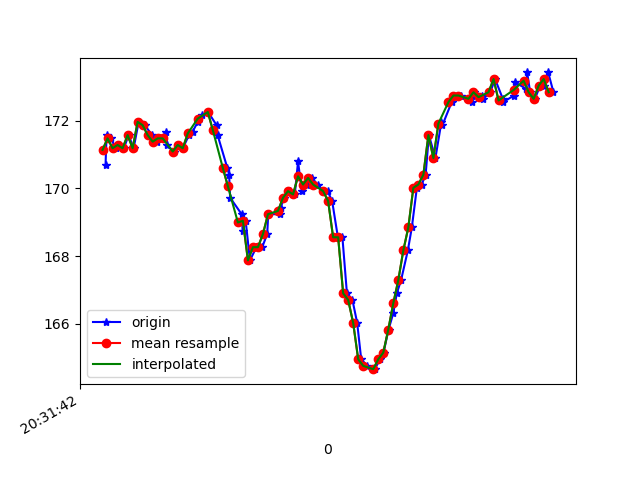

The table this chart was drawn from, first rows:
1618777903092, 1473586984810989, 170.70312, -278.8086, -80.17578
1618777903096, 1473587004375145, 171.6, -278.1, -81.45
1618777903112, 1473587023084704, 171.5, -278.7, -81.64
1618777903134, 1473587042221562, 171.2, -278.6, -81.25
1618777903146, 1473587061419462, 171.3, -279, -81.84
1618777903165, 1473587080464756, 171.2, -278.9, -81.15
1618777903184, 1473587099540571, 171.6, -278.9, -80.86
1618777903204, 1473587118555343, 171.2, -278.7, -80.86
1618777903224, 1473587137570115, 172, -278.3, -80.86
1618777903248, 1473587156859579, 171.9, -278.5, -81.15
1618777903278, 1473587175874352, 171.6, -278.5, -81.45
1618777903296, 1473587195744367, 171.4, -278.3, -81.15
1618777903310, 1473587214637054, 171.5, -278.4, -81.25
1618777903335, 1473587233926518, 171.7, -278.7, -80.08
1618777903338, 1473587252941291, 171.3, -278.2, -80.47
1618777903364, 1473587272017106, 171.1, -278.4, -80.47
1618777903381, 1473587291306570, 171.3, -277.9, -80.27
1618777903400, 1473587310199257, 171.2, -276.7, -80.96
1618777903425, 1473587329305593, 171.6, -272.6, -79.79
1618777903439, 1473587348808706, 171.7, -267.3, -80.27
1618777903460, 1473587367884521, 172, -261.7, -80.18
1618777903478, 1473587387021379, 172.2, -256.2, -78.71
1618777903501, 1473587406555013, 172.3, -250.9, -77.15
1618777903535, 1473587426546467, 171.9, -244.6, -75.0
1618777903539, 1473587445042377, 171.6, -238.7, -70.7
1618777903578, 1473587464331841, 170.6, -232.9, -66.99
1618777903585, 1473587483438177, 170.4, -228.9, -62.79
1618777903589, 1473587502636078, 169.7, -225.5, -57.62
1618777903635, 1473587521833978, 169.2, -222.4, -54.1
1618777903639, 1473587540909793, 168.8, -219.8, -49.22
1618777903651, 1473587560046650, 169, -218.4, -46.68
1618777903668, 1473587579244550, 167.9, -217.7, -42.48
1618777903694, 1473587598656100, 168.3, -217.5, -40.82
1618777903717, 1473587618128691, 168.3, -217.9, -40.04
1618777903737, 1473587637143464, 168.7, -217.5, -39.45
1618777903741, 1473587656341364, 169.2, -217.7, -39.16
1618777903787, 1473587675569785, 169.2, -217.8, -40.92
1618777903790, 1473587694737164, 169.4, -218, -40.43
1618777903805, 1473587714301320, 169.7, -217.8, -39.84
1618777903827, 1473587733285571, 169.9, -218, -39.06
1618777903847, 1473587752452950, 169.8, -217.5, -38.09
1618777903860, 1473587772352840, 170.8, -217.3, -37.3
1618777903875, 1473587791428655, 169.9, -216.8, -36.04
1618777903894, 1473587810626555, 170.1, -217, -36.04
1618777903915, 1473587829732891, 170.3, -217.6, -36.04
1618777903938, 1473587848961313, 170.1, -217.1, -35.94
1618777903961, 1473587868159213, 169.9, -217, -36.62
1618777903978, 1473587886868772, 169.9, -217.5, -36.72
1618777903996, 1473587906036151, 169.6, -217.5, -37.6
1618777904019, 1473587925173008, 168.6, -217.5, -37.79
1618777904037, 1473587944492994, 168.6, -217.6, -37.4
1618777904055, 1473587963416202, 166.9, -217.5, -37.3
1618777904077, 1473587982461496, 166.7, -217.5, -37.01
1618777904096, 1473588005077782, 166, -217.3, -38.09
1618777904112, 1473588020704689, 164.9, -217.8, -39.06
1618777904136, 1473588043107327, 164.7, -218.2, -40.72
1618777904166, 1473588062061056, 164.6, -218.6, -44.73
1618777904187, 1473588082357723, 164.9, -219.5, -46.09
1618777904201, 1473588101555623, 165.1, -219.4, -48.14
1618777904221, 1473588120356747, 165.8, -220, -49.51
1618777904240, 1473588139585168, 166.3, -220.9, -50.98
... 34 more rows
